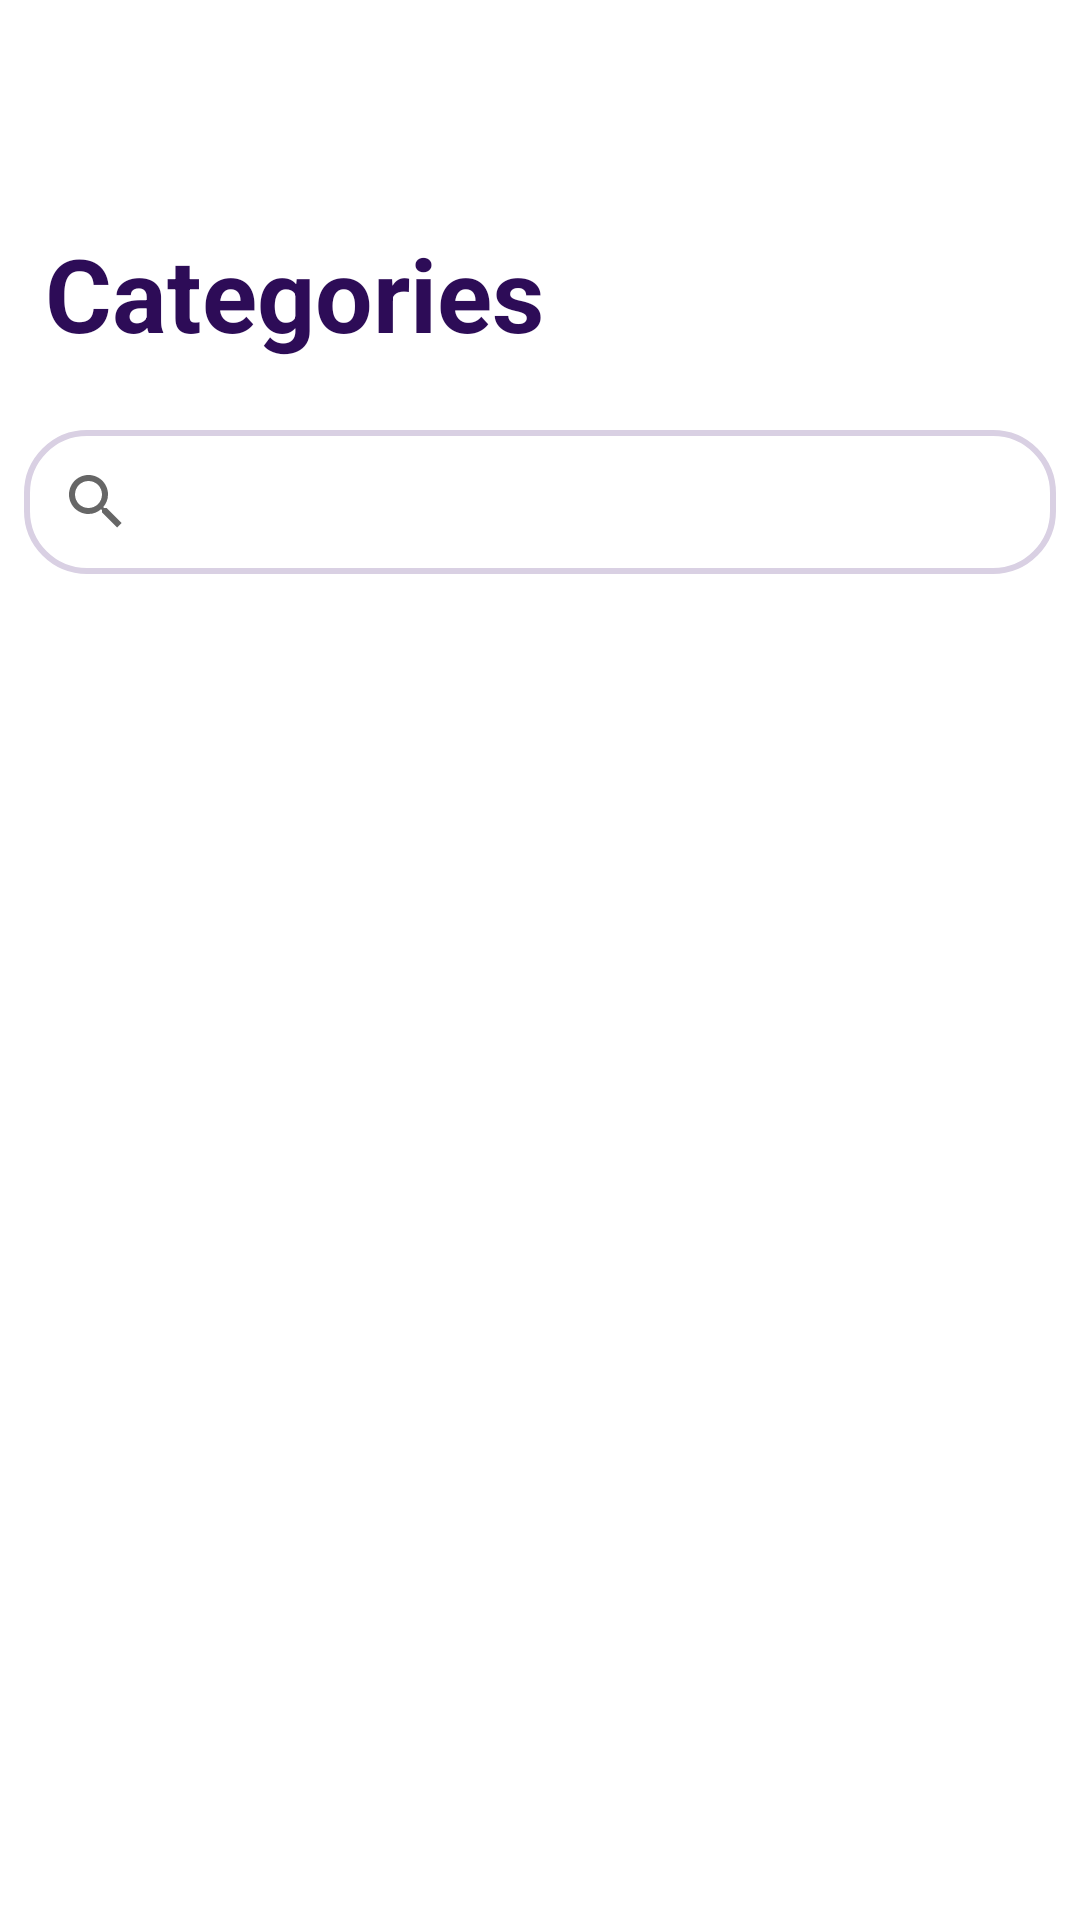

This screen was rendered from an Android layout file. Write that file and the resources it references.
<!-- AndroidManifest.xml: application theme Theme.SwiftDrop -->
<!-- res/layout/activity_item.xml -->
<?xml version="1.0" encoding="utf-8"?>
<LinearLayout xmlns:android="http://schemas.android.com/apk/res/android"
    xmlns:app="http://schemas.android.com/apk/res-auto"
    xmlns:tools="http://schemas.android.com/tools"
    android:layout_width="match_parent"
    android:layout_height="match_parent"
    android:orientation="vertical"
    tools:context=".Screens.Item">

    <ImageView
        android:id="@+id/imgView_back"
        android:layout_width="25dp"
        android:layout_height="25dp"
        android:src="@drawable/back_ic"
        android:layout_marginTop="30dp"
        android:layout_marginStart="15dp"/>

    <TextView
        android:layout_width="wrap_content"
        android:layout_height="wrap_content"
        android:text="Categories"
        android:textColor="@color/text_primary"
        android:textStyle="bold"
        android:textSize="34sp"
        android:layout_marginTop="20dp"
        android:layout_marginStart="15dp"/>

    <ScrollView
        android:layout_width="match_parent"
        android:layout_height="match_parent"
        android:layout_marginTop="15dp">

        <LinearLayout
            android:layout_width="match_parent"
            android:layout_height="wrap_content"
            android:orientation="vertical">

            <androidx.appcompat.widget.SearchView
                android:id="@+id/sw_categories"
                android:layout_width="match_parent"
                android:layout_height="wrap_content"
                android:layout_margin="8dp"
                app:queryHint="Search"
                android:background="@drawable/search_view_bg"
                android:layout_marginStart="8dp"
                android:layout_marginEnd="8dp"/>





        </LinearLayout>

    </ScrollView>


</LinearLayout>
<!-- resources referenced by this layout -->
<resources>
  <color name="text_primary">#2D0C57</color>
  <!-- drawable search_view_bg (drawable) -->
  <?xml version="1.0" encoding="utf-8"?>
  <shape xmlns:android="http://schemas.android.com/apk/res/android">
  
      <corners android:radius="20dp"/>
      <stroke android:color="@color/border"
          android:width="2dp"/>
  
  </shape>
  <style name="Theme.SwiftDrop" parent="Theme.MaterialComponents.DayNight.NoActionBar">
  
          <item name="android:statusBarColor">?attr/colorPrimaryVariant</item>
          
      </style>
  <color name="border">#D9D0E3</color>
</resources>
